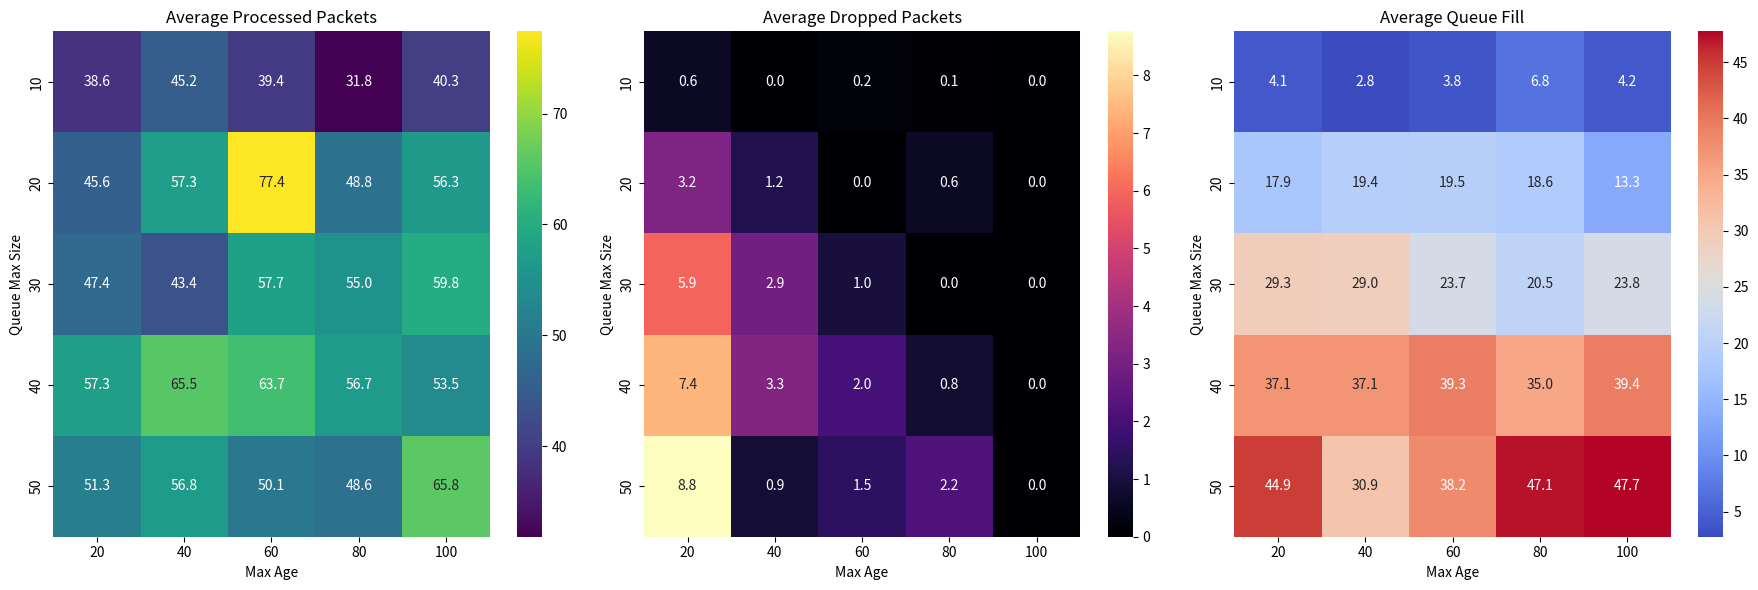

The script that saved this image:
from dataclasses import dataclass

import numpy as np
from matplotlib import pyplot as plt
import pandas as pd
from itertools import product
import seaborn as sns


@dataclass(init=True)
class Packet:
    process: np.float64 = 0.0
    age: int = 0


# Параметри системи
iterations = 100
n = 5  # Кількість дронів
max_efficiency = 20  # Максимальна ефективність обробки для всіх дронів, пакетів / с
queue_max_size = 20  # Максимальний розмір черги, пакетів
max_age = 40


def distribute_tasks_with_queues(s, R, queues):
    n = len(s)
    p = np.zeros(n)
    d = np.zeros(n)
    remaining_R = R

    # Обробляємо черги дронів: в кого в черзі щось є - забирають на обробку
    for i in range(n):
        if queues[i].age > max_age:
            # Drop process if age > max_age
            d[i] += queues[i].process
            queues[i].process = 0
            queues[i].age = 0
        if queues[i].process > 0:
            # Обробляємо дані з черги
            to_process = min(queues[i].process, s[i], max_efficiency)
            # Дані з черги забираються на обробку
            p[i] += to_process
            # Черга зменшується, адже дані забрали
            queues[i].process -= to_process
            queues[i].age = queues[i].age + 1 if queues[i].process > 0 else 0

    # Розподіл нового потоку
    for i in np.argsort(-s):  # За спаданням швидкості - перш за все найпотужніші дрони
        if remaining_R <= 0:
            break
        # Залишки вільного місця в черзі дрона
        free_space = queue_max_size - queues[i].process
        # Залишки "продуктивності" дрона після забору даних із черги
        leftover_power = min((s[i] - p[i]), max_efficiency)
        # Якщо місця в черзі нема - заздалегідь відомо що й сам дрон зайнятий
        if free_space > 0:
            # Максимально можливий потік для дрона, враховуючи те що він може вже бути зайнятий
            # даними з черги
            max_possible = min(max_efficiency, s[i] - p[i], remaining_R)
            # Скільки може бути оброблено напряму: оскільки розмір черги
            # заздалегідь більший за потужність, то пріорітетніше дані
            # подадуться на саму обробку
            direct_process = min(max_possible, free_space)
            p[i] += direct_process
            remaining_R -= direct_process
            # Додаємо залишок у чергу
            to_queue = min(remaining_R, free_space - direct_process)
            queues[i].process += to_queue
            remaining_R -= to_queue

    return p, queues, d


def experiment():
    R = 100  # Початкова швидкість потоку, пакетів / с
    # Початкові швидкості та черги
    s = np.array([10, 15, 20, 12, 8])  # Швидкості обробки
    queues: list[Packet] = [Packet() for _ in range(n)]  # Початкові черги (усі порожні)

    queues_vals = []
    processed_vals = []
    dropped_vals = []
    r_vals = []

    # Симуляція змін характеристик через погіршення зв'язку

    total_processed = 0
    total_dropped = 0
    total_queues = 0
    for t in range(iterations):
        # Випадкові зміни характеристик зв'язку
        noise = np.random.uniform(-2, 2, size=n)  # Зміна характеристик у межах [-2, 2]
        s = np.clip(s + noise, 1, max_efficiency)  # Забезпечуємо, що швидкість залишається в межах [1, max_efficiency]

        # Зміна загального потоку R
        R = max(50, R + np.random.randint(-10, 10))  # Потік змінюється випадково, але не менше 50

        # Розподіл потоку з урахуванням черг
        p, queues, d = distribute_tasks_with_queues(s, R, queues)

        # Виведення результатів
        queues_vals.append(np.sum([packet.process for packet in queues]) / n)
        processed_vals.append(np.sum(p))
        dropped_vals.append(np.sum(d))
        r_vals.append(R)

        total_processed += np.sum(p)
        total_dropped += np.sum(d)
        total_queues += np.sum([packet.process for packet in queues]) / n

    # plt.figure(figsize=(12, 8))
    # plt.plot(range(iterations), r_vals, label='R values')
    # plt.plot(range(iterations), queues_vals, label='Queues average values')
    # plt.plot(range(iterations), processed_vals, label='Processed values')
    # plt.plot(range(iterations), dropped_vals, label='Dropped values')
    # plt.legend()
    # plt.grid()
    # plt.show()

    return total_processed, total_dropped, total_queues



if __name__ == '__main__':
    queue_max_size_range = range(10, 51, 10)
    max_age_range = range(20, 101, 20)
    experiment_results = []
    for queue_max_size, max_age in product(queue_max_size_range, max_age_range):
        total_processed, total_dropped, total_queues = experiment()

        experiment_results.append({
            "queue_max_size": queue_max_size,
            "max_age": max_age,
            "avg_processed": total_processed / iterations,
            "avg_dropped": total_dropped / iterations,
            "avg_queue_fill": total_queues / iterations,
        })
    results_df = pd.DataFrame(experiment_results)
    print(results_df.head())

    # Візуалізація результатів
    plt.figure(figsize=(18, 6))

    # Графік середньої кількості оброблених пакетів
    plt.subplot(1, 3, 1)
    sns.heatmap(
        results_df.pivot(index="queue_max_size", columns="max_age", values="avg_processed"),
        annot=True, fmt=".1f", cmap="viridis"
    )
    plt.title("Average Processed Packets")
    plt.xlabel("Max Age")
    plt.ylabel("Queue Max Size")

    # Графік середньої кількості втрачених пакетів
    plt.subplot(1, 3, 2)
    sns.heatmap(
        results_df.pivot(index="queue_max_size", columns="max_age", values="avg_dropped"),
        annot=True, fmt=".1f", cmap="magma"
    )
    plt.title("Average Dropped Packets")
    plt.xlabel("Max Age")
    plt.ylabel("Queue Max Size")

    # Графік середнього заповнення черги
    plt.subplot(1, 3, 3)
    sns.heatmap(
        results_df.pivot(index="queue_max_size", columns="max_age", values="avg_queue_fill"),
        annot=True, fmt=".1f", cmap="coolwarm"
    )
    plt.title("Average Queue Fill")
    plt.xlabel("Max Age")
    plt.ylabel("Queue Max Size")

    plt.tight_layout()
    plt.show()